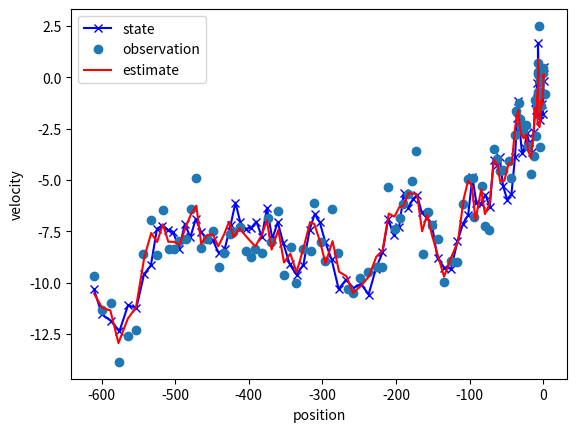

Write Python code to recreate this figure.
import matplotlib.pyplot as plt
import numpy as np
import scipy

rng = np.random.default_rng(seed=12345)
dim = 2
dt = 1
x = np.array([0, 0], dtype=float)
F = np.array([[1, dt], [0, 1]], dtype=float)
Q = np.array([[1 / 4 * dt**4, 1 / 2 * dt**3], [1 / 2 * dt**3, dt**2]],
             dtype=float)
R = np.eye(dim)

xx = np.array([0, 0], dtype=float)
P = np.eye(dim)
Trace = []

for t in range(100):
    x = F @ x + scipy.linalg.sqrtm(Q) @ rng.normal(0, 1, dim)
    z = x + scipy.linalg.sqrtm(R) @ rng.normal(0, 1, dim)

    xp = F @ xx
    P = F @ P @ np.transpose(F) + Q
    K = P @ np.linalg.inv(P + R)

    xx = xp + K @ (z - xp)
    P = P @ (np.eye(dim) - K)
    Trace.append((x, z, xx))

x, z, xx = zip(*Trace)
x0, x1 = zip(*x)
z0, z1 = zip(*z)
xx0, xx1 = zip(*xx)

# position, velocity
plt.plot(x0, x1, "-xb", z0, z1, "o", xx0, xx1, "-r")
plt.legend(["state", "observation", "estimate"])
plt.xlabel("position")
plt.ylabel("velocity")
plt.savefig("wiki3.svg")
plt.close()
